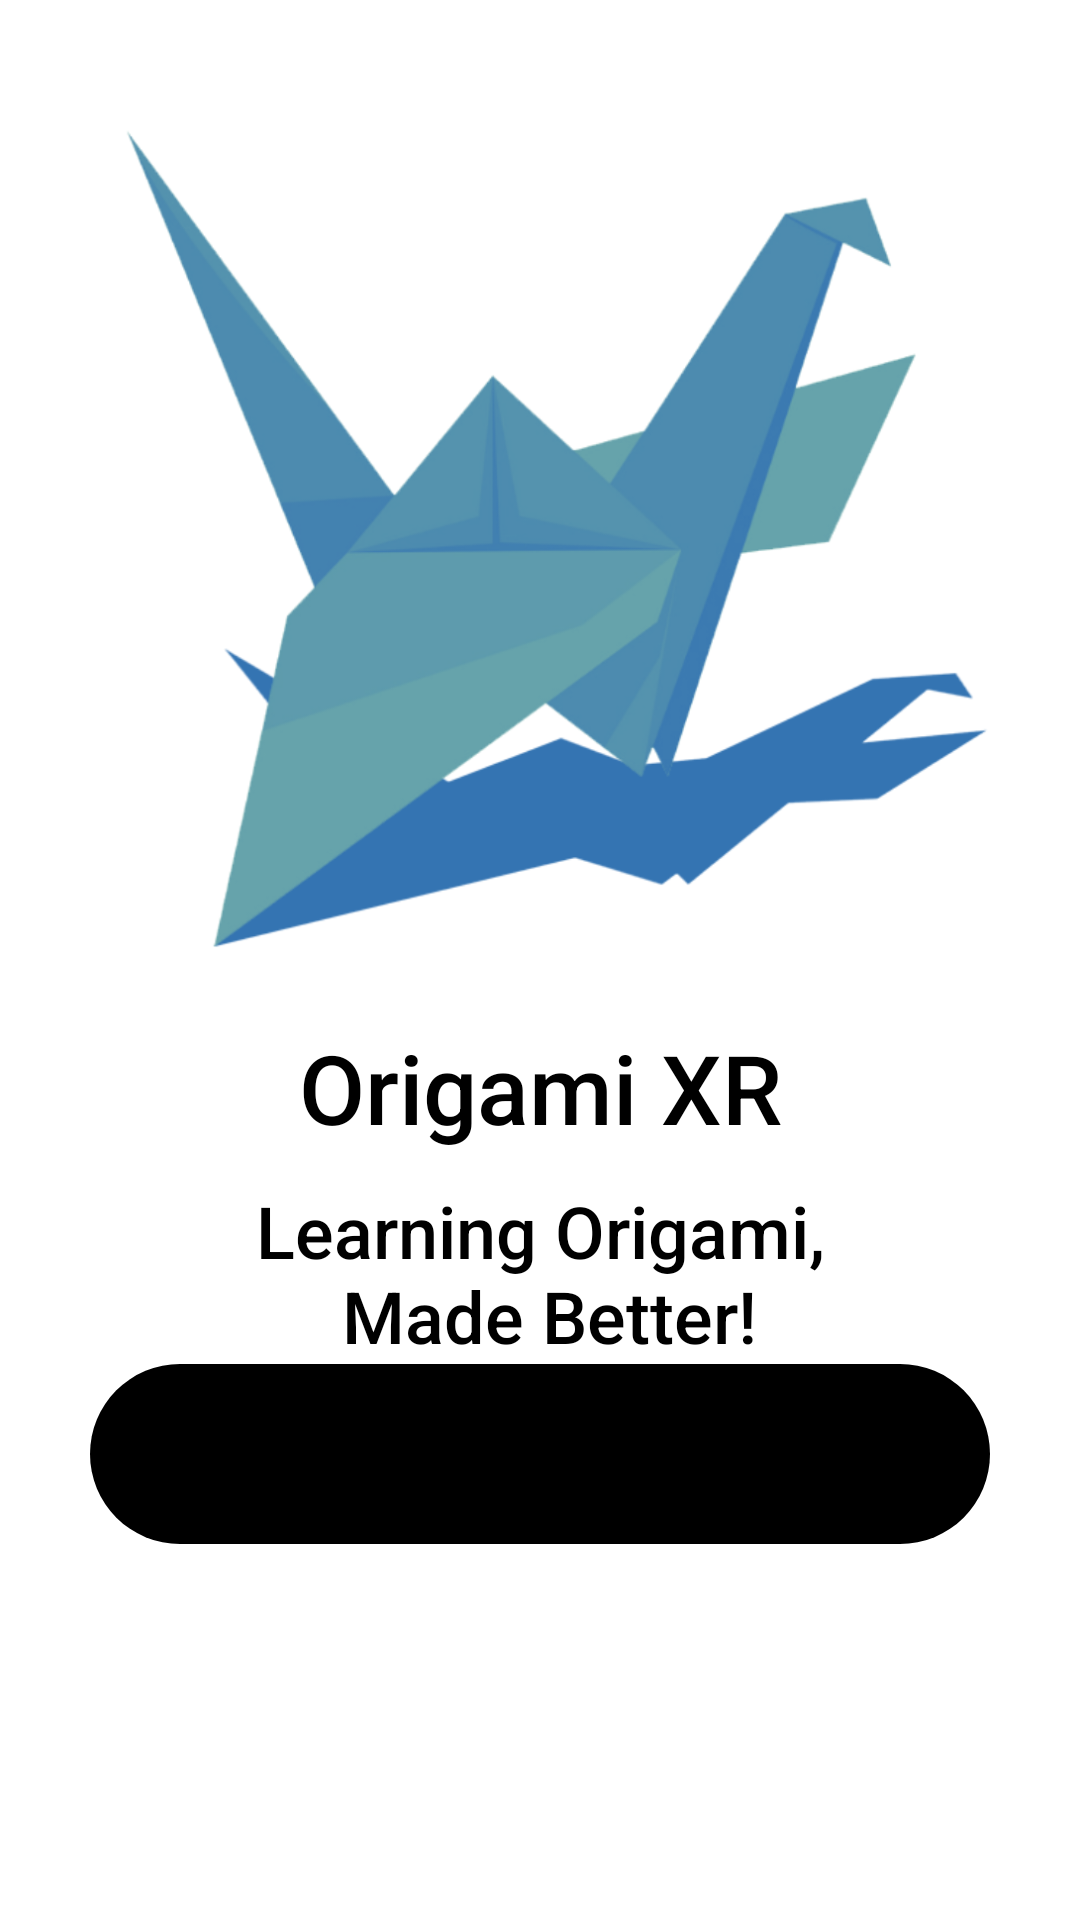

Layout XML and referenced resources for this Android screen:
<!-- AndroidManifest.xml: application theme AppTheme -->
<!-- res/layout/start_screen.xml -->
<?xml version="1.0" encoding="utf-8"?>
<LinearLayout
    xmlns:android="http://schemas.android.com/apk/res/android"
    xmlns:app="http://schemas.android.com/apk/res-auto"
    xmlns:tools="http://schemas.android.com/tools"
    android:layout_width="match_parent"
    android:layout_height="match_parent"
    android:id="@+id/splash_screen_layout"
    android:orientation="vertical"
    android:padding="30dp"
    tools:context=".StartScreen">

    <ImageView
        android:id="@+id/imageView"
        android:layout_width="match_parent"
        android:layout_height="wrap_content"
        app:srcCompat="@drawable/origami_bird" />

    <TextView
        android:id="@+id/title"
        android:layout_width="match_parent"
        android:layout_height="wrap_content"
        android:layout_marginBottom="10dp"
        android:background="@android:color/transparent"
        android:fontFamily="sans-serif-medium"
        android:gravity="center"
        android:text="@string/app_name"
        android:textColor="@android:color/black"
        android:textSize="32sp" />

    <TextView
        android:id="@+id/sub_title"
        android:layout_width="match_parent"
        android:layout_height="wrap_content"
        android:background="@android:color/transparent"
        android:fontFamily="sans-serif-medium"
        android:gravity="center"
        android:text="@string/sub_title"
        android:textColor="@android:color/black"
        android:textSize="24sp" />

    <Button
        android:id="@+id/button"
        style="@style/Widget.AppCompat.Button.Borderless"
        android:layout_width="match_parent"
        android:layout_height="wrap_content"
        android:background="@drawable/rounded_button"
        android:onClick="sendToLogin"
        android:text="Get Started"
        android:padding="20dp"/>


</LinearLayout>
<!-- resources referenced by this layout -->
<resources>
  <!-- drawable origami_bird: png bitmap (drawable-hdpi, 50921 bytes) -->
  <!-- drawable rounded_button (drawable) -->
  <?xml version="1.0" encoding="utf-8"?>
  <shape
      xmlns:android="http://schemas.android.com/apk/res/android"
      android:shape="rectangle" >
      <corners
          android:radius="30dp"
          />
      <solid
          android:color="@color/black"
          />
      <padding
          android:left="0dp"
          android:top="0dp"
          android:right="0dp"
          android:bottom="0dp"
          />
      <size
          android:width="270dp"
          android:height="60dp"
          />
  </shape>
  <string name="app_name">Origami XR</string>
  <string name="sub_title">Learning Origami,\n Made Better!</string>
  <style name="AppTheme" parent="Theme.MaterialComponents.Light.NoActionBar">
          
          <item name="colorPrimary">@color/colorPrimary</item>
          <item name="colorPrimaryDark">@color/colorPrimaryDark</item>
          <item name="colorAccent">@color/colorAccent</item>
          <item name="windowActionBar">false</item>
          <item name="windowNoTitle">true</item>
  
          <item name="shapeAppearanceSmallComponent">@style/RoundedSmall</item>
          <item name="shapeAppearanceMediumComponent">@style/RoundedMedium</item>
          <item name="shapeAppearanceLargeComponent">@style/RoundedLarge</item>
  
      </style>
  <color name="black">#000000</color>
  <color name="colorPrimary">#3474B2</color>
  <color name="colorPrimaryDark">#4d4dff</color>
  <color name="colorAccent">#D81B60</color>
  <style name="RoundedSmall" parent="ShapeAppearance.MaterialComponents.SmallComponent">
          <item name="cornerFamily">rounded</item>
          <item name="cornerSize">28dp</item>
      </style>
  <style name="RoundedMedium" parent="ShapeAppearance.MaterialComponents.MediumComponent">
          <item name="cornerFamily">rounded</item>
          <item name="cornerSize">36dp</item>
      </style>
  <style name="RoundedLarge" parent="ShapeAppearance.MaterialComponents.LargeComponent">
          <item name="cornerFamily">rounded</item>
          <item name="cornerSize">36dp</item>
      </style>
</resources>
